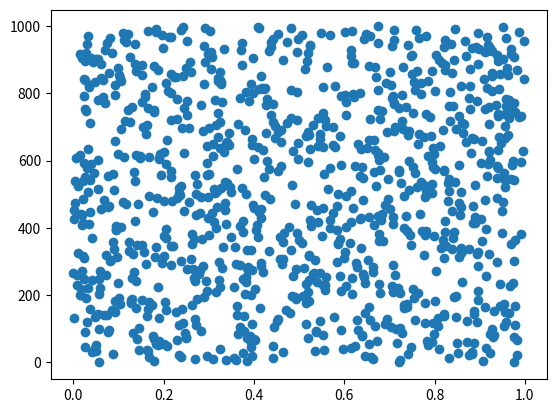

Generate this figure with matplotlib:
from typing import Iterator
from matplotlib import pyplot as plt


def linear_congruential_generator(m: int, a: int, c: int, seed: int) -> Iterator[int]:
    """
    This generator implements the Linear Congruential Generator algorithm
    :param m: the modulus, a positive integer constant
    :param a: the multiplier, a non-negative integer constant < m
    :param c: the increment, a non-negative integer constant < m
    :param seed: the starting state of the LCG. It is used to initialize the pseudo-random number sequence
    :return: a non-negative integer in [0, m-1] representing the n-th state of the generator
    """
    x = seed
    while True:
        yield x
        x = (a * x + c) % m


def rand_float_samples(n_samples: int, seed: int = 123_456_789) -> list[float]:
    """
    This function uses an LCG to output a sequence of pseudo-random float numbers from the uniform distribution on [0, 1)
    :param n_samples: the number of pseudo-random floats to generate
    :param seed: the starting state of the LCG. It is used to initialize the pseudo-random number sequence
    :return: a list of length n_samples containing the pseudo-random numbers generated
    """
    m: int = 2_147_483_648
    a: int = 594_156_893
    c: int = 0
    gen = linear_congruential_generator(m, a, c, seed)
    sequence = []

    for i in range(0, n_samples):
        rand: float = next(gen) / m
        sequence.append(rand)

    return sequence


if __name__ == "__main__":
    n = 1000
    rand_sequence = rand_float_samples(n)

    plt.scatter(rand_sequence, range(0, n))
    plt.show()
             
